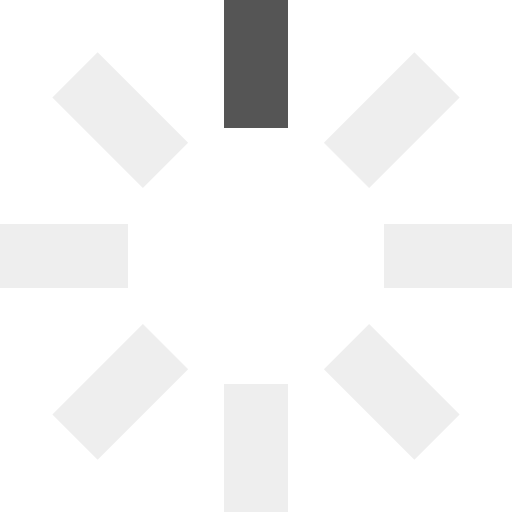
t = 0.00 s
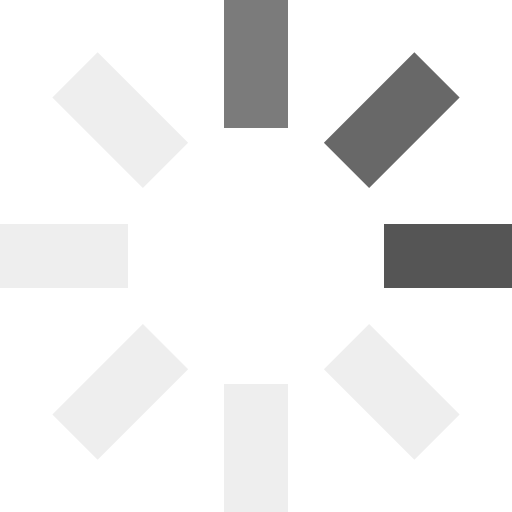
t = 0.25 s
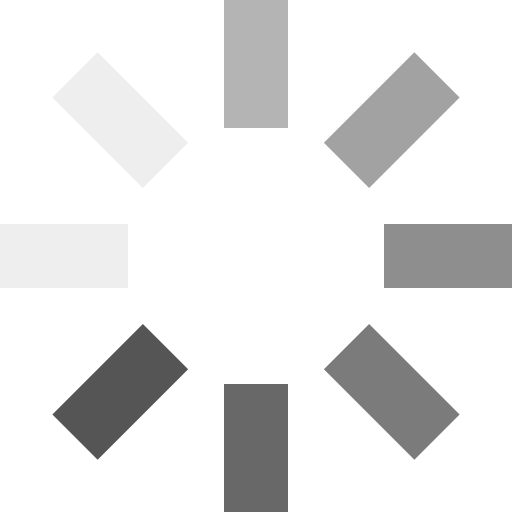
t = 0.63 s
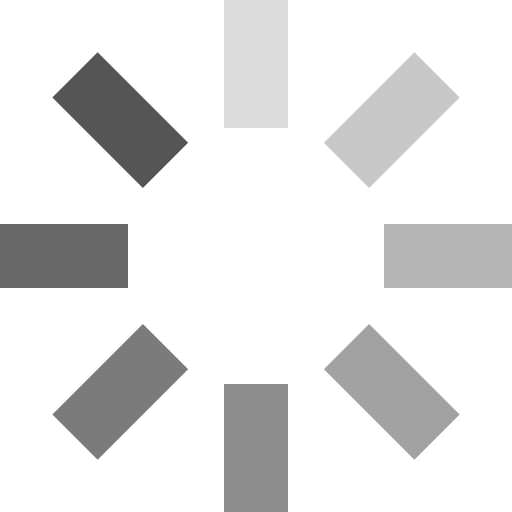
t = 0.88 s
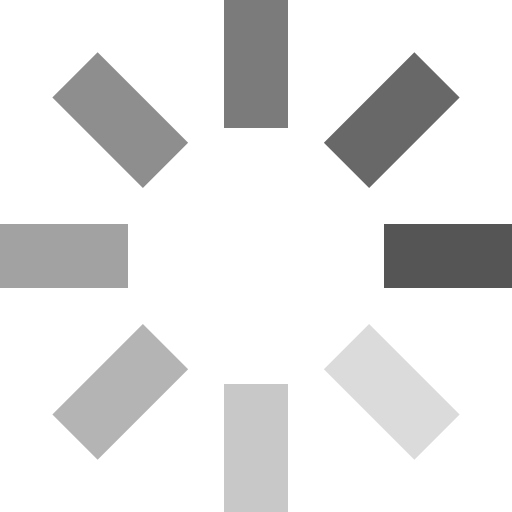
t = 1.25 s
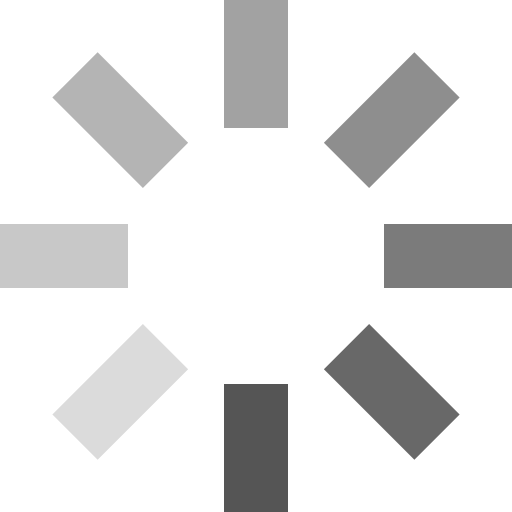
t = 1.50 s

The animated SVG that drew these frames (rendered in a browser with its animation timeline set to each time). Animation: 8 SMIL elements (animate=8); one cycle of 1.88 s, repeats indefinitely.

<svg id="loading" xmlns="http://www.w3.org/2000/svg" viewBox="0 0 32 32" width="32" height="32" fill="#555">
  <path opacity=".1" d="M14 0 H18 V8 H14 z" transform="rotate(0 16 16)">
    <animate attributeName="opacity" from="1" to=".1" dur="1s" repeatCount="indefinite" begin="0"/>
  </path>
  <path opacity=".1" d="M14 0 H18 V8 H14 z" transform="rotate(45 16 16)">
    <animate attributeName="opacity" from="1" to=".1" dur="1s" repeatCount="indefinite" begin="0.125s"/>
  </path>
  <path opacity=".1" d="M14 0 H18 V8 H14 z" transform="rotate(90 16 16)">
    <animate attributeName="opacity" from="1" to=".1" dur="1s" repeatCount="indefinite" begin="0.25s"/>
  </path>
  <path opacity=".1" d="M14 0 H18 V8 H14 z" transform="rotate(135 16 16)">
    <animate attributeName="opacity" from="1" to=".1" dur="1s" repeatCount="indefinite" begin="0.375s"/>
  </path>
  <path opacity=".1" d="M14 0 H18 V8 H14 z" transform="rotate(180 16 16)">
    <animate attributeName="opacity" from="1" to=".1" dur="1s" repeatCount="indefinite" begin="0.5s"/>
  </path>
  <path opacity=".1" d="M14 0 H18 V8 H14 z" transform="rotate(225 16 16)">
    <animate attributeName="opacity" from="1" to=".1" dur="1s" repeatCount="indefinite" begin="0.625s"/>
  </path>
  <path opacity=".1" d="M14 0 H18 V8 H14 z" transform="rotate(270 16 16)">
    <animate attributeName="opacity" from="1" to=".1" dur="1s" repeatCount="indefinite" begin="0.75s"/>
  </path>
  <path opacity=".1" d="M14 0 H18 V8 H14 z" transform="rotate(315 16 16)">
    <animate attributeName="opacity" from="1" to=".1" dur="1s" repeatCount="indefinite" begin="0.875s"/>
  </path>
</svg>